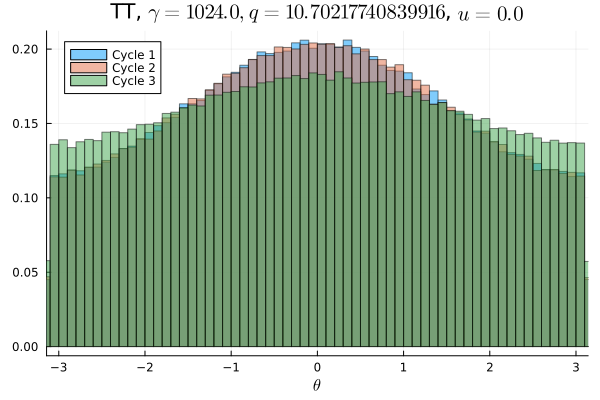

Values plotted in this chart, from the file beside it:
Cycle 1, Cycle 2, Cycle 3
0.006919, 0.007128, 0.008681
0.007197, 0.007128, 0.008541
0.007394, 0.007159, 0.008472
0.00725, 0.007228, 0.008878
0.007338, 0.007481, 0.008325
0.007641, 0.007372, 0.008663
0.007256, 0.007216, 0.008619
0.007566, 0.007562, 0.008725
0.007647, 0.007587, 0.008875
0.007587, 0.00765, 0.008525
0.007716, 0.007941, 0.008894
0.007934, 0.007984, 0.009119
0.008203, 0.007941, 0.009088
0.008, 0.008344, 0.009147
0.008287, 0.008409, 0.009003
0.008597, 0.008334, 0.009119
0.008253, 0.008694, 0.009344
0.008947, 0.008681, 0.009288
0.008903, 0.008656, 0.009463
0.009169, 0.009081, 0.009525
0.009347, 0.009038, 0.009409
0.009331, 0.009403, 0.009437
0.0096, 0.009659, 0.01001
0.009591, 0.009787, 0.009809
0.01015, 0.009844, 0.01007
0.0102, 0.01016, 0.0102
0.01002, 0.01045, 0.009934
0.0103, 0.01066, 0.01034
0.0105, 0.01039, 0.01033
0.01086, 0.01073, 0.01024
0.01082, 0.01082, 0.01076
0.01106, 0.0111, 0.0107
0.0112, 0.01128, 0.01044
0.01144, 0.01152, 0.01091
0.01153, 0.01151, 0.01105
0.01179, 0.01169, 0.01037
0.01185, 0.01187, 0.01104
0.01168, 0.01206, 0.01104
0.01245, 0.01189, 0.01104
0.0126, 0.01257, 0.0109
0.0122, 0.01205, 0.01143
0.01257, 0.01243, 0.01115
0.01252, 0.01261, 0.01095
0.01242, 0.0126, 0.01151
0.01236, 0.01267, 0.01156
0.01274, 0.01272, 0.01126
0.01274, 0.01264, 0.01157
0.01303, 0.01252, 0.01133
0.01242, 0.01297, 0.01158
0.01293, 0.01278, 0.01146
0.01278, 0.01286, 0.01143
0.0127, 0.01285, 0.01158
0.01283, 0.01277, 0.01123
0.01273, 0.01253, 0.01137
0.01279, 0.01268, 0.01174
0.013, 0.01275, 0.01117
0.01246, 0.01214, 0.01133
0.01282, 0.01273, 0.01108
0.01253, 0.0126, 0.01103
0.01241, 0.01241, 0.01133
... 40 more rows
